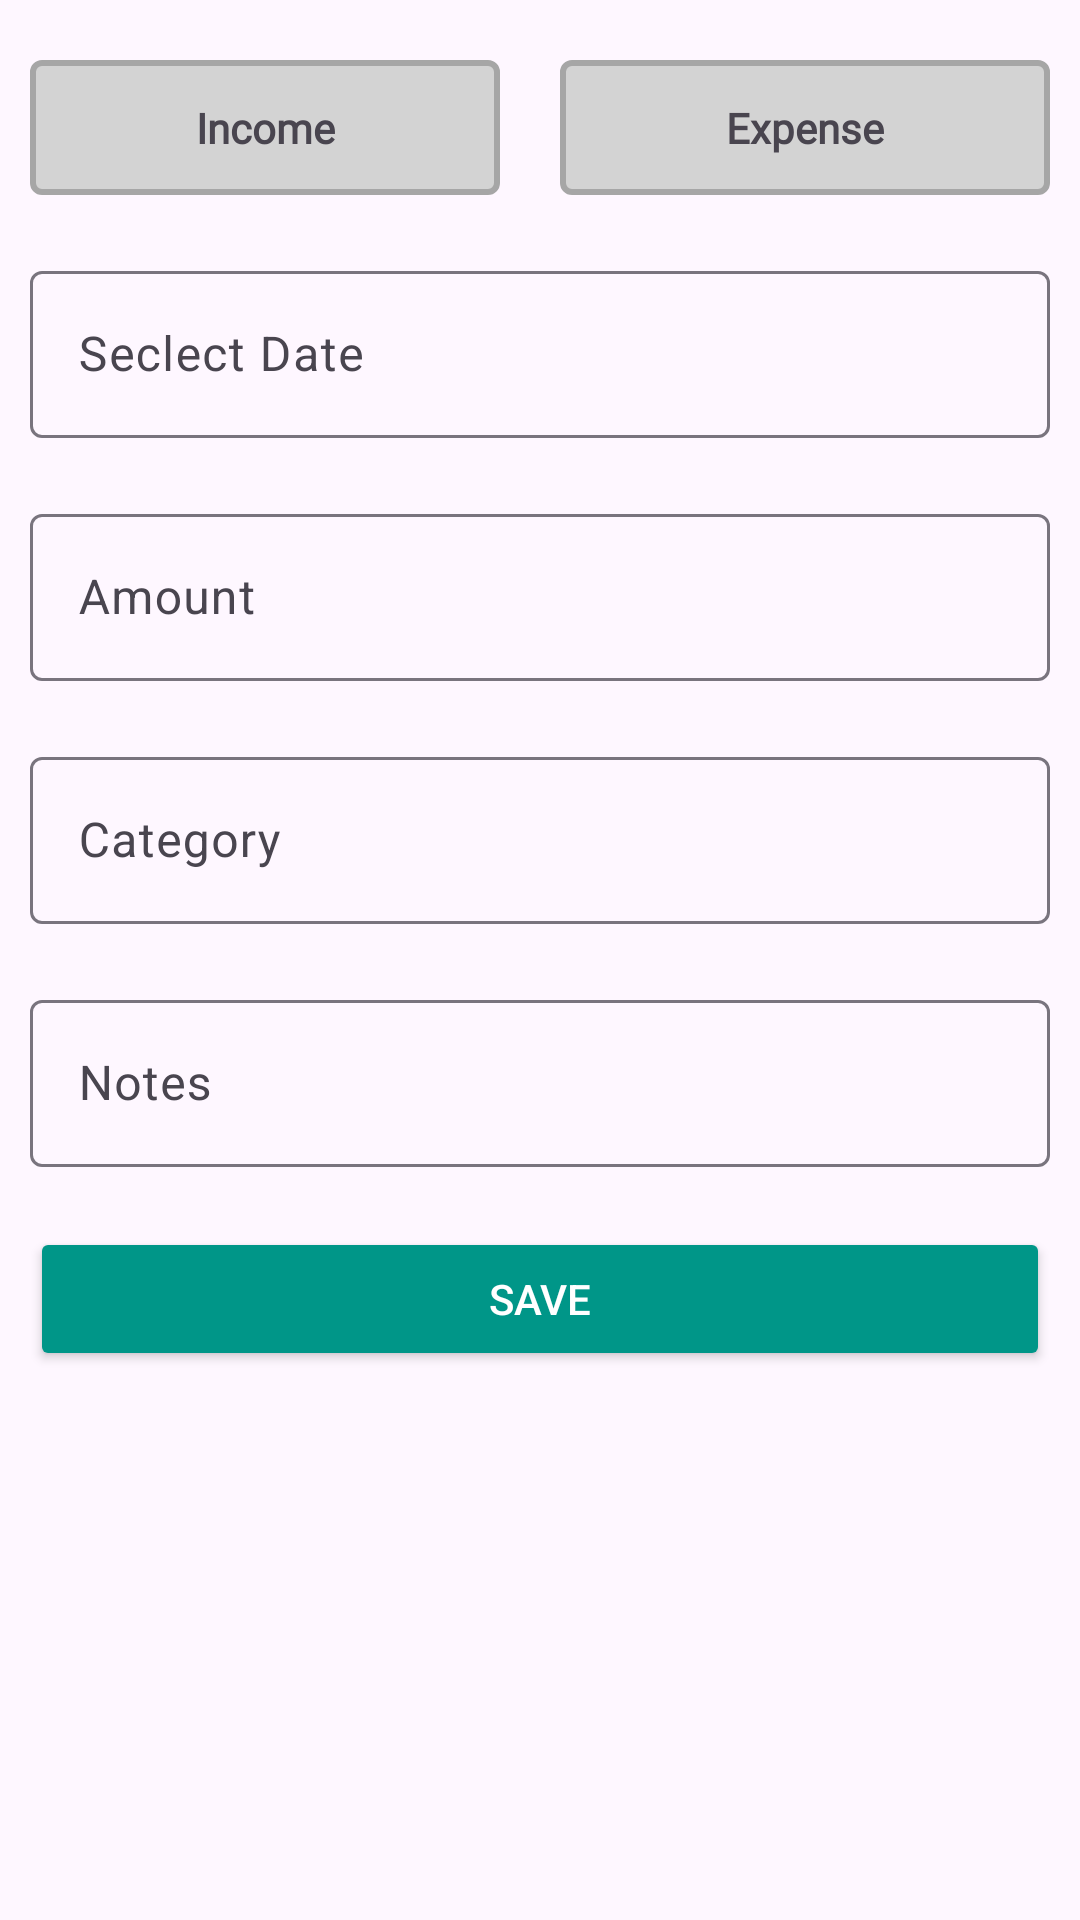

Reconstruct the res/layout file that produces this screen, plus the resources it refers to.
<!-- AndroidManifest.xml: application theme Theme.MoneyExpensesTracker -->
<!-- res/layout/fragment_addtrans.xml -->
<?xml version="1.0" encoding="utf-8"?>
<FrameLayout xmlns:android="http://schemas.android.com/apk/res/android"
    xmlns:app="http://schemas.android.com/apk/res-auto"
    xmlns:tools="http://schemas.android.com/tools"
    android:layout_width="match_parent"
    android:layout_height="match_parent"
    tools:context=".ui.AddtransFragment">

    <ScrollView
        android:layout_width="match_parent"
        android:layout_height="match_parent">

        <LinearLayout
            android:layout_width="match_parent"
            android:layout_height="wrap_content"
            android:orientation="vertical">

            <LinearLayout
                android:layout_width="match_parent"
                android:layout_height="match_parent"
                android:layout_marginTop="10dp"
                android:orientation="horizontal">

                <TextView
                    android:id="@+id/txt_btn_income"
                    android:layout_width="wrap_content"
                    android:layout_height="wrap_content"
                    android:layout_margin="10dp"
                    android:layout_weight="1"
                    android:background="@drawable/selecter"
                    android:fontFamily="@font/roboto_bold"
                    android:gravity="center"
                    android:padding="13dp"
                    android:text="Income"
                    android:textStyle="bold" />

                <TextView
                    android:id="@+id/txt_btn_expense"
                    android:layout_width="wrap_content"
                    android:layout_height="wrap_content"
                    android:layout_margin="10dp"
                    android:layout_weight="1"
                    android:background="@drawable/selecter"
                    android:fontFamily="@font/roboto_bold"
                    android:gravity="center"
                    android:padding="13dp"
                    android:text="Expense"
                    android:textStyle="bold" />

            </LinearLayout>

            <com.google.android.material.textfield.TextInputLayout
                android:layout_width="match_parent"
                android:layout_height="match_parent"
                android:layout_margin="10dp">

                <com.google.android.material.textfield.TextInputEditText
                    android:id="@+id/date"
                    android:layout_width="match_parent"
                    android:layout_height="wrap_content"
                    android:focusable="false"
                    android:hint="Seclect Date" />
            </com.google.android.material.textfield.TextInputLayout>

            <com.google.android.material.textfield.TextInputLayout
                android:id="@+id/cash_amount"
                android:layout_width="match_parent"
                android:layout_height="match_parent"
                android:layout_margin="10dp">

                <com.google.android.material.textfield.TextInputEditText
                    android:id="@+id/amount"
                    android:layout_width="match_parent"
                    android:layout_height="wrap_content"
                    android:hint="Amount"
                    android:inputType="number"/>
            </com.google.android.material.textfield.TextInputLayout>

            <com.google.android.material.textfield.TextInputLayout
                android:layout_width="match_parent"
                android:layout_height="match_parent"
                android:layout_margin="10dp">

                <com.google.android.material.textfield.TextInputEditText
                    android:id="@+id/category"
                    android:layout_width="match_parent"
                    android:layout_height="wrap_content"
                    android:focusable="false"
                    android:hint="Category" />

            </com.google.android.material.textfield.TextInputLayout>

            <com.google.android.material.textfield.TextInputLayout
                android:layout_width="match_parent"
                android:layout_height="match_parent"
                android:layout_margin="10dp">

                <com.google.android.material.textfield.TextInputEditText
                    android:id="@+id/notes"
                    android:layout_width="match_parent"
                    android:layout_height="wrap_content"
                    android:hint="Notes" />
            </com.google.android.material.textfield.TextInputLayout>

            <Button
                android:id="@+id/btnSaveTrans"
                android:layout_width="match_parent"
                android:layout_height="wrap_content"
                android:layout_margin="10dp"
                android:backgroundTint="#009688"
                android:text="Save"
                android:textColor="@color/white"
                app:cornerRadius="4dp" />

        </LinearLayout>
    </ScrollView>

</FrameLayout>
<!-- resources referenced by this layout -->
<resources>
  <color name="white">#FFFFFFFF</color>
  <!-- drawable selecter (drawable) -->
  <?xml version="1.0" encoding="utf-8"?>
  
  <shape xmlns:android="http://schemas.android.com/apk/res/android">
      <solid android:color="#D3D3D3"/>
      <corners android:radius="3dp"/>
      <stroke android:color="#A6A6A6" android:width="2dp"/>
  </shape>
  <style name="Theme.MoneyExpensesTracker" parent="Base.Theme.MoneyExpensesTracker" />
  <style name="Base.Theme.MoneyExpensesTracker" parent="Theme.Material3.DayNight.NoActionBar">
          
          
      </style>
</resources>
